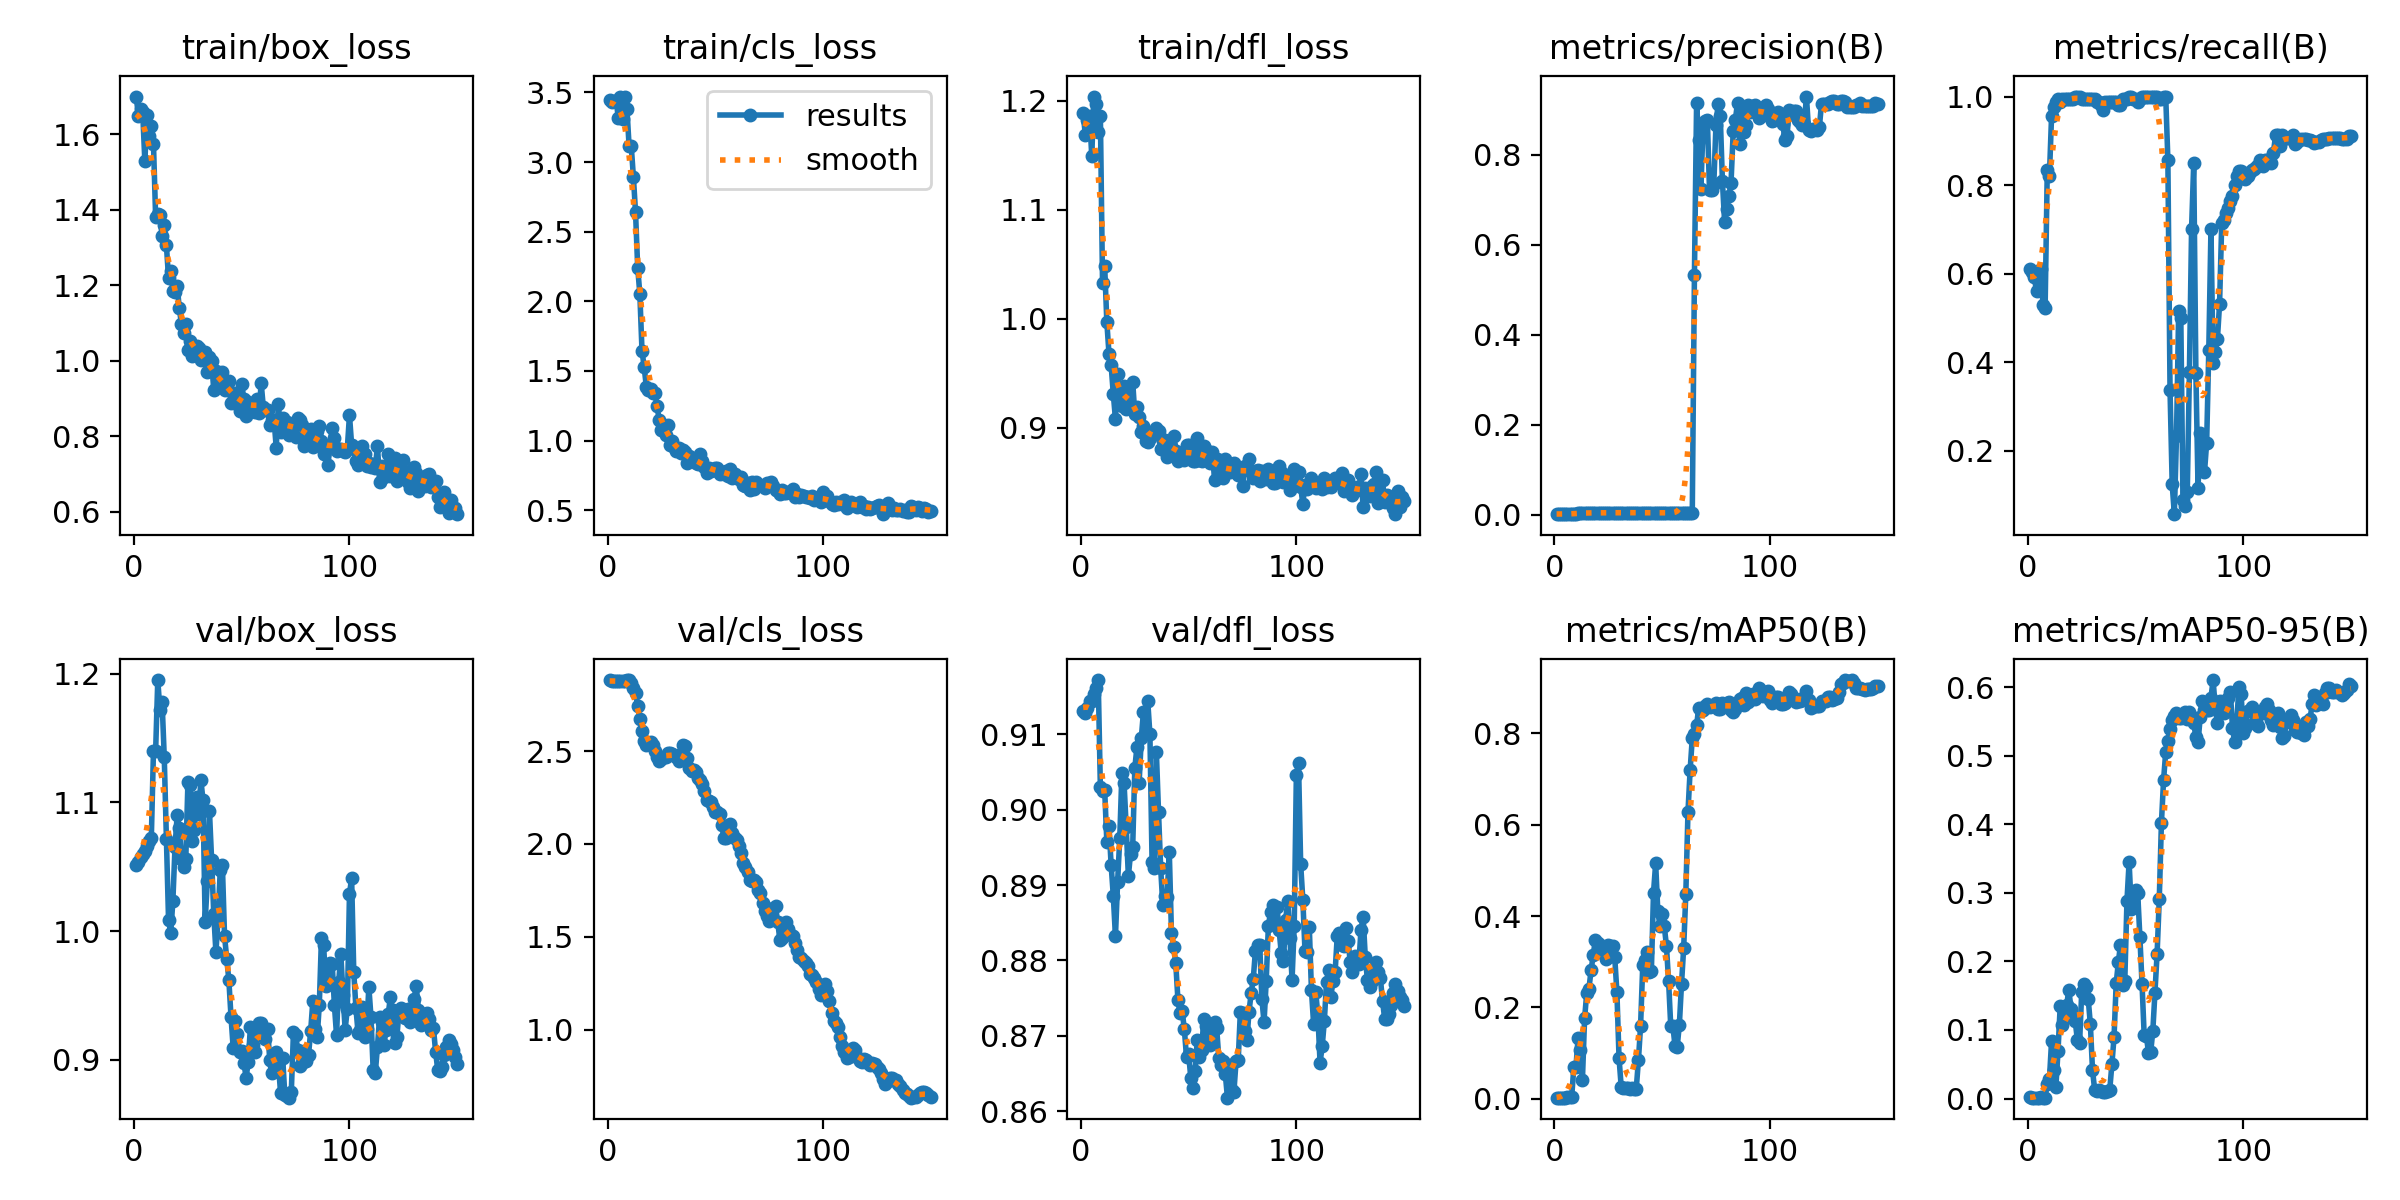

Values plotted in this chart, from the file beside it:
epoch, train/box_loss, train/cls_loss, train/dfl_loss, metrics/precision(B), metrics/recall(B), metrics/mAP50(B), metrics/mAP50-95(B), val/box_loss, val/cls_loss, val/dfl_loss, lr/pg0, lr/pg1, lr/pg2
1, 1.7, 3.446, 1.189, 0.0019, 0.6096, 0.00283, 0.0016, 1.051, 2.88, 0.9131, 0, 0, 0
2, 1.649, 3.434, 1.169, 0.00187, 0.6034, 0.00266, 0.00142, 1.053, 2.877, 0.9129, 1.656e-05, 1.656e-05, 1.656e-05
3, 1.666, 3.434, 1.182, 0.0018, 0.591, 0.00248, 0.00138, 1.057, 2.877, 0.9135, 3.2901e-05, 3.2901e-05, 3.2901e-05
4, 1.658, 3.441, 1.186, 0.00161, 0.5602, 0.00251, 0.00141, 1.06, 2.875, 0.9145, 4.9022e-05, 4.9022e-05, 4.9022e-05
5, 1.528, 3.318, 1.149, 0.00165, 0.5664, 0.00252, 0.00145, 1.062, 2.875, 0.9145, 6.4923e-05, 6.4923e-05, 6.4923e-05
6, 1.652, 3.467, 1.204, 0.00162, 0.6103, 0.00354, 0.00163, 1.066, 2.877, 0.9153, 8.0605e-05, 8.0605e-05, 8.0605e-05
7, 1.596, 3.308, 1.197, 0.00142, 0.5293, 0.00303, 0.00135, 1.07, 2.878, 0.9161, 9.6067e-05, 9.6067e-05, 9.6067e-05
8, 1.623, 3.47, 1.171, 0.00139, 0.5232, 0.00302, 0.00127, 1.072, 2.878, 0.9172, 0.0001113, 0.0001113, 0.0001113
9, 1.575, 3.383, 1.187, 0.00272, 0.8333, 0.06917, 0.02143, 1.14, 2.88, 0.903, 0.0001263, 0.0001263, 0.0001263
10, 1.381, 3.118, 1.033, 0.00266, 0.821, 0.06993, 0.02789, 1.14, 2.882, 0.9025, 0.0001411, 0.0001411, 0.0001411
11, 1.388, 3.117, 1.048, 0.00358, 0.9568, 0.1338, 0.08414, 1.195, 2.868, 0.9026, 0.0001557, 0.0001557, 0.0001557
12, 1.387, 2.894, 0.997, 0.00387, 0.9753, 0.1064, 0.04229, 1.172, 2.841, 0.8958, 0.0001701, 0.0001701, 0.0001701
13, 1.331, 2.64, 0.9678, 0.00404, 0.9877, 0.04222, 0.01725, 1.178, 2.81, 0.8979, 0.0001842, 0.0001842, 0.0001842
14, 1.36, 2.243, 0.9571, 0.00422, 0.9938, 0.1758, 0.06998, 1.135, 2.741, 0.8926, 0.0001981, 0.0001981, 0.0001981
15, 1.306, 2.053, 0.931, 0.00428, 0.9877, 0.2318, 0.1346, 1.071, 2.675, 0.8886, 0.0002119, 0.0002119, 0.0002119
16, 1.22, 1.645, 0.9078, 0.00435, 0.9938, 0.2402, 0.107, 1.009, 2.608, 0.8832, 0.0002253, 0.0002253, 0.0002253
17, 1.239, 1.529, 0.9488, 0.00434, 0.9938, 0.2809, 0.1181, 0.9986, 2.555, 0.8904, 0.0002386, 0.0002386, 0.0002386
18, 1.185, 1.389, 0.934, 0.00439, 0.9938, 0.3137, 0.1358, 1.023, 2.532, 0.8962, 0.0002517, 0.0002517, 0.0002517
19, 1.182, 1.361, 0.9198, 0.00439, 0.9938, 0.3477, 0.159, 1.065, 2.545, 0.9049, 0.0002645, 0.0002645, 0.0002645
20, 1.198, 1.368, 0.9382, 0.00437, 0.9938, 0.3401, 0.1313, 1.09, 2.549, 0.9035, 0.0002771, 0.0002771, 0.0002771
21, 1.139, 1.341, 0.9174, 0.00436, 0.9938, 0.3352, 0.1193, 1.08, 2.531, 0.8977, 0.0002895, 0.0002895, 0.0002895
22, 1.096, 1.344, 0.9359, 0.0044, 1, 0.335, 0.1124, 1.056, 2.5, 0.8912, 0.0003016, 0.0003016, 0.0003016
23, 1.075, 1.248, 0.919, 0.00443, 1, 0.3175, 0.08483, 1.05, 2.468, 0.8942, 0.0003136, 0.0003136, 0.0003136
24, 1.097, 1.145, 0.9423, 0.00453, 1, 0.3058, 0.08091, 1.056, 2.446, 0.895, 0.0003253, 0.0003253, 0.0003253
25, 1.029, 1.074, 0.912, 0.00455, 0.9938, 0.3359, 0.156, 1.116, 2.455, 0.9056, 0.0003368, 0.0003368, 0.0003368
26, 1.053, 1.112, 0.9191, 0.00456, 0.9938, 0.3342, 0.1667, 1.114, 2.468, 0.9084, 0.0003481, 0.0003481, 0.0003481
27, 1.012, 1.044, 0.9097, 0.00457, 0.9938, 0.3338, 0.1623, 1.07, 2.47, 0.9036, 0.0003592, 0.0003592, 0.0003592
28, 1.038, 1.111, 0.8964, 0.00452, 0.9938, 0.3093, 0.1454, 1.079, 2.488, 0.9095, 0.00037, 0.00037, 0.00037
29, 1.038, 0.9673, 0.9013, 0.00451, 0.9938, 0.2337, 0.1087, 1.104, 2.492, 0.913, 0.0003807, 0.0003807, 0.0003807
30, 1.035, 0.9946, 0.8874, 0.00457, 0.9938, 0.08877, 0.04185, 1.091, 2.482, 0.9102, 0.0003911, 0.0003911, 0.0003911
31, 1.002, 0.9521, 0.887, 0.00462, 0.9938, 0.02651, 0.01274, 1.117, 2.478, 0.9144, 0.0004013, 0.0004013, 0.0004013
32, 1.017, 0.9292, 0.8903, 0.00463, 0.9877, 0.02393, 0.01149, 1.102, 2.467, 0.91, 0.0004112, 0.0004112, 0.0004112
33, 1.023, 0.9492, 0.8936, 0.00469, 0.9877, 0.02293, 0.01178, 1.007, 2.449, 0.8931, 0.000421, 0.000421, 0.000421
34, 0.9694, 0.9145, 0.8972, 0.00469, 0.9815, 0.02286, 0.01067, 1.039, 2.484, 0.8923, 0.0004305, 0.0004305, 0.0004305
35, 1.01, 0.9309, 0.8994, 0.00463, 0.9691, 0.02153, 0.0089, 1.093, 2.534, 0.9076, 0.0004398, 0.0004398, 0.0004398
36, 0.9982, 0.9205, 0.8972, 0.00482, 0.9877, 0.02297, 0.01, 1.055, 2.527, 0.8997, 0.0004489, 0.0004489, 0.0004489
37, 0.9219, 0.8413, 0.8803, 0.00478, 0.9877, 0.0225, 0.01147, 1.013, 2.465, 0.8922, 0.0004578, 0.0004578, 0.0004578
38, 0.9722, 0.8914, 0.8879, 0.00475, 0.9877, 0.02251, 0.01238, 0.9835, 2.406, 0.8873, 0.0004664, 0.0004664, 0.0004664
39, 0.9601, 0.8739, 0.8886, 0.00475, 0.9877, 0.08496, 0.0499, 1.01, 2.393, 0.8885, 0.0004749, 0.0004749, 0.0004749
40, 0.9343, 0.8579, 0.8733, 0.00468, 0.9877, 0.16, 0.08951, 1.047, 2.397, 0.8885, 0.0004831, 0.0004831, 0.0004831
41, 0.9714, 0.8387, 0.8843, 0.00458, 0.9877, 0.292, 0.168, 1.051, 2.387, 0.8944, 0.0004911, 0.0004911, 0.0004911
42, 0.9221, 0.8342, 0.8833, 0.00446, 0.9815, 0.3028, 0.1988, 0.996, 2.352, 0.8837, 0.0004989, 0.0004989, 0.0004989
43, 0.9375, 0.9033, 0.8924, 0.00445, 0.9815, 0.3213, 0.2245, 0.9786, 2.344, 0.8817, 0.0005064, 0.0005064, 0.0005064
44, 0.9461, 0.8523, 0.8788, 0.00449, 0.9938, 0.2781, 0.1662, 0.962, 2.325, 0.8796, 0.0005138, 0.0005138, 0.0005138
45, 0.8868, 0.8127, 0.8693, 0.00446, 0.9938, 0.2793, 0.1721, 0.9336, 2.284, 0.8748, 0.0005209, 0.0005209, 0.0005209
46, 0.914, 0.7655, 0.8745, 0.00448, 0.9938, 0.4512, 0.2885, 0.9095, 2.236, 0.873, 0.0005278, 0.0005278, 0.0005278
47, 0.9145, 0.8011, 0.876, 0.00451, 1, 0.5153, 0.3448, 0.93, 2.233, 0.8732, 0.0005345, 0.0005345, 0.0005345
48, 0.8853, 0.7788, 0.8699, 0.00452, 1, 0.4099, 0.277, 0.9203, 2.225, 0.8708, 0.0005409, 0.0005409, 0.0005409
49, 0.8678, 0.7921, 0.8841, 0.00442, 0.9938, 0.3789, 0.2864, 0.9064, 2.197, 0.8671, 0.0005472, 0.0005472, 0.0005472
50, 0.9372, 0.8038, 0.8842, 0.00439, 0.9938, 0.4054, 0.3038, 0.9068, 2.173, 0.8675, 0.0005532, 0.0005532, 0.0005532
51, 0.8981, 0.8054, 0.8786, 0.00431, 0.9877, 0.3779, 0.2991, 0.8978, 2.171, 0.8643, 0.000559, 0.000559, 0.000559
52, 0.8538, 0.762, 0.869, 0.00438, 0.9938, 0.3347, 0.2357, 0.8862, 2.164, 0.8631, 0.0005645, 0.0005645, 0.0005645
53, 0.8894, 0.7724, 0.8693, 0.00445, 1, 0.2576, 0.1671, 0.898, 2.103, 0.8653, 0.0005699, 0.0005699, 0.0005699
54, 0.8732, 0.7596, 0.8905, 0.00445, 1, 0.1593, 0.09197, 0.9253, 2.034, 0.8694, 0.000575, 0.000575, 0.000575
55, 0.8809, 0.7853, 0.8702, 0.00447, 1, 0.1592, 0.09159, 0.9112, 2.032, 0.8671, 0.00058, 0.00058, 0.00058
56, 0.8653, 0.7435, 0.8689, 0.00442, 1, 0.1149, 0.06687, 0.906, 2.083, 0.868, 0.0005847, 0.0005847, 0.0005847
57, 0.8986, 0.7935, 0.8833, 0.00437, 1, 0.1143, 0.06716, 0.9258, 2.105, 0.8722, 0.0005891, 0.0005891, 0.0005891
58, 0.8605, 0.7346, 0.8798, 0.00433, 1, 0.162, 0.09828, 0.9287, 2.057, 0.8713, 0.0005934, 0.0005934, 0.0005934
59, 0.9407, 0.7577, 0.8699, 0.00432, 1, 0.2514, 0.1538, 0.9287, 2.035, 0.8699, 0.0005975, 0.0005975, 0.0005975
60, 0.8776, 0.7321, 0.8677, 0.0043, 1, 0.3295, 0.2115, 0.9185, 2.023, 0.8688, 0.0006013, 0.0006013, 0.0006013
... 90 more rows
